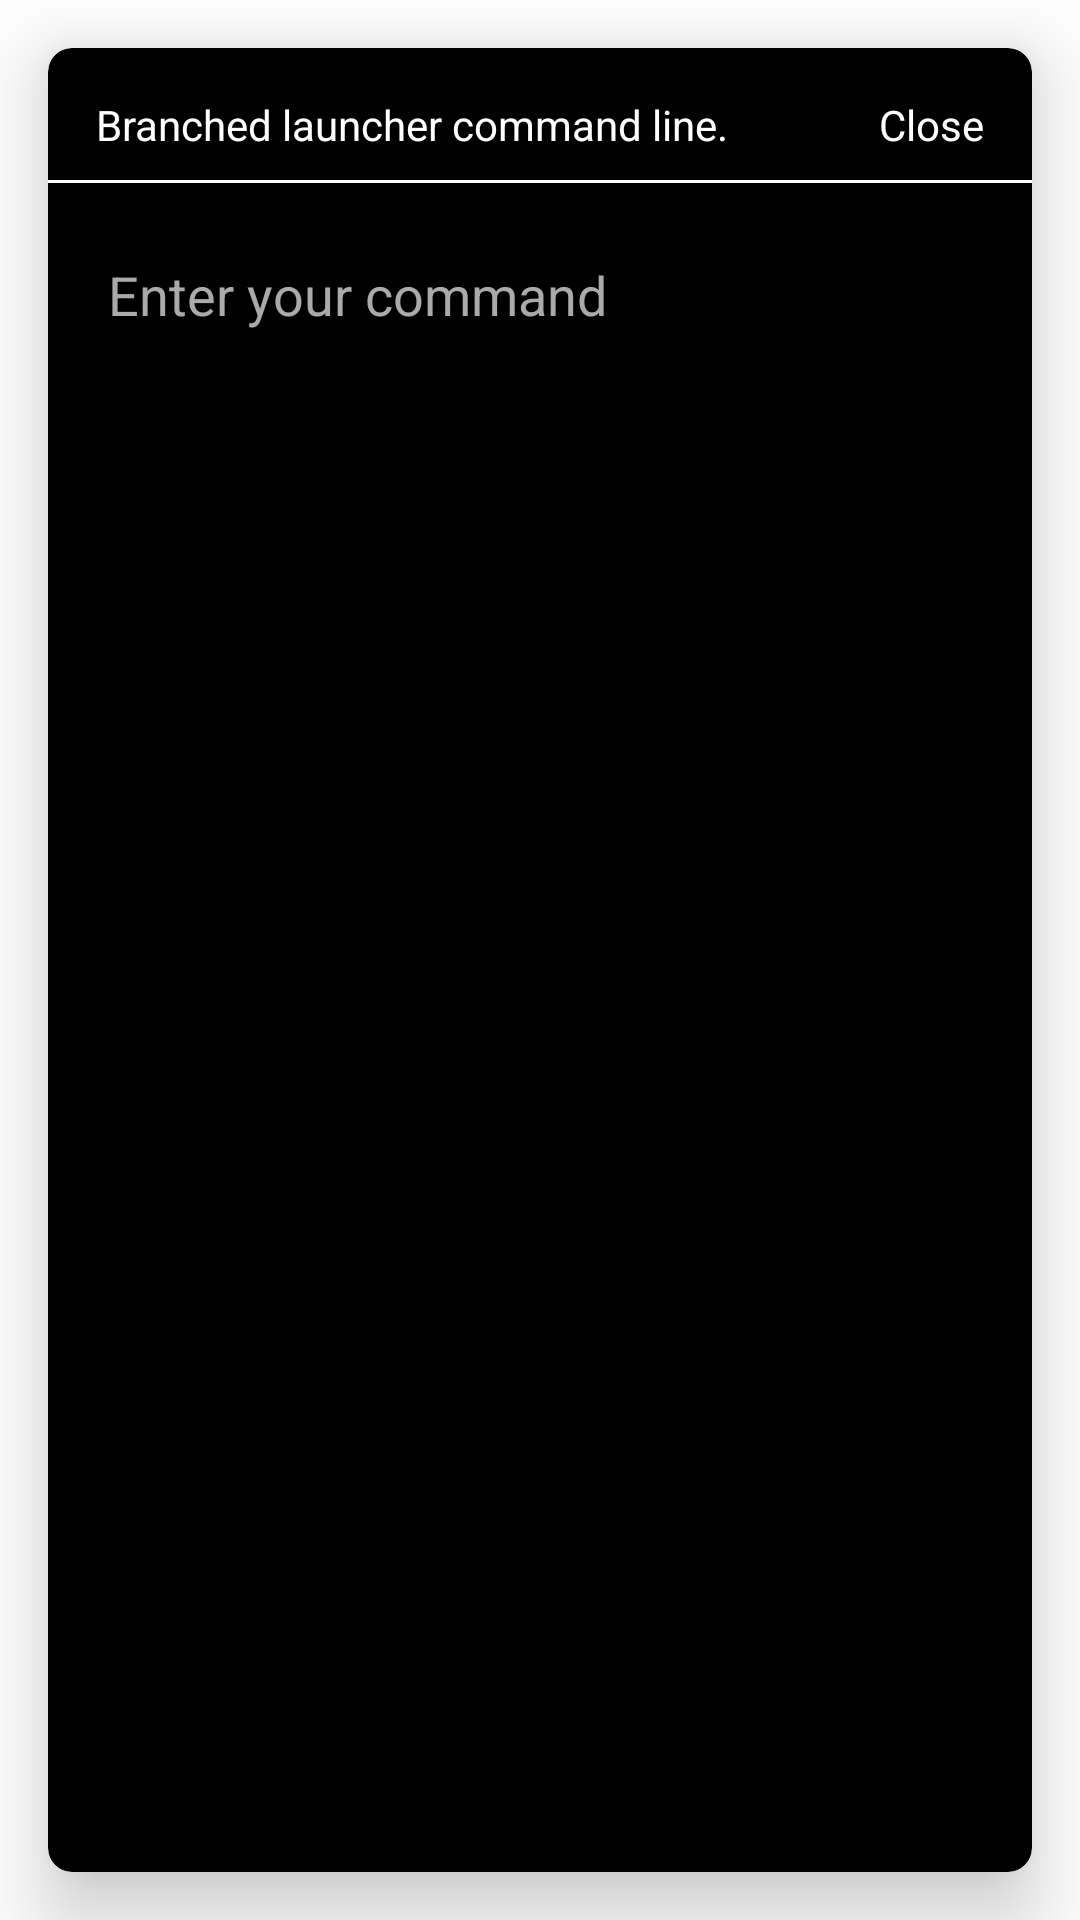

Layout XML and referenced resources for this Android screen:
<!-- AndroidManifest.xml: application theme Theme.BranchedLauncher -->
<!-- res/layout/command_line_fragment.xml -->
<?xml version="1.0" encoding="utf-8"?>
<FrameLayout xmlns:android="http://schemas.android.com/apk/res/android"
    xmlns:app="http://schemas.android.com/apk/res-auto"
    xmlns:tools="http://schemas.android.com/tools"
    android:layout_width="match_parent"
    android:layout_height="match_parent"
    tools:context=".ui.commandline.CommandLineFragment">

    <com.google.android.material.card.MaterialCardView
        android:id="@+id/mtcv_command_line_container"
        android:layout_width="match_parent"
        android:layout_height="match_parent"
        android:layout_margin="16dp"
        android:alpha="1"
        android:background="@color/test2"
        android:foregroundGravity="center_horizontal"
        app:cardBackgroundColor="@color/black"
        app:cardCornerRadius="8dp"
        app:cardElevation="16dp"
        app:layout_constraintBottom_toBottomOf="parent"
        app:layout_constraintStart_toEndOf="@+id/mtcv_command_line"
        tools:ignore="MissingConstraints">

        <TextView
            android:id="@+id/tv_cancel"
            android:layout_width="wrap_content"
            android:layout_height="wrap_content"
            android:layout_gravity="right"
            android:paddingStart="16dp"
            android:paddingTop="16dp"
            android:paddingEnd="16dp"
            android:paddingBottom="16dp"
            android:text="Close"
            android:textColor="@color/white" />

        <TextView
            android:id="@+id/tv_info_title"
            android:layout_width="wrap_content"
            android:layout_height="wrap_content"
            android:layout_margin="16dp"
            android:text="Branched launcher command line."
            android:textColor="@color/white" />

        <com.google.android.material.divider.MaterialDivider
            android:layout_width="match_parent"
            android:layout_height="1dp"
            android:layout_marginTop="44dp"
            app:dividerColor="@color/white" />

        <EditText
            android:id="@+id/et_entrance"
            android:layout_width="wrap_content"
            android:layout_height="wrap_content"
            android:layout_marginLeft="16dp"
            android:layout_marginTop="60dp"
            android:hint="Enter your command"
            android:textColor="@color/white"
            android:textColorHint="@android:color/darker_gray" />

    </com.google.android.material.card.MaterialCardView>

</FrameLayout>
<!-- resources referenced by this layout -->
<resources>
  <color name="black">#FF000000</color>
  <color name="test2">#134018</color>
  <color name="white">#FFFFFFFF</color>
  <style name="Theme.BranchedLauncher" parent="Theme.MaterialComponents.DayNight.NoActionBar">
          
          <item name="colorPrimary">@color/purple_500</item>
          <item name="colorPrimaryVariant">@color/purple_700</item>
          <item name="colorOnPrimary">@color/white</item>
          
          <item name="colorSecondary">@color/teal_200</item>
          <item name="colorSecondaryVariant">@color/teal_700</item>
          <item name="colorOnSecondary">@color/black</item>
          
          <item name="android:statusBarColor" tools:targetApi="l">?attr/colorPrimaryVariant</item>
          
      </style>
  <color name="purple_500">#FF6200EE</color>
  <color name="purple_700">#FF3700B3</color>
  <color name="teal_200">#FF03DAC5</color>
  <color name="teal_700">#FF018786</color>
</resources>
